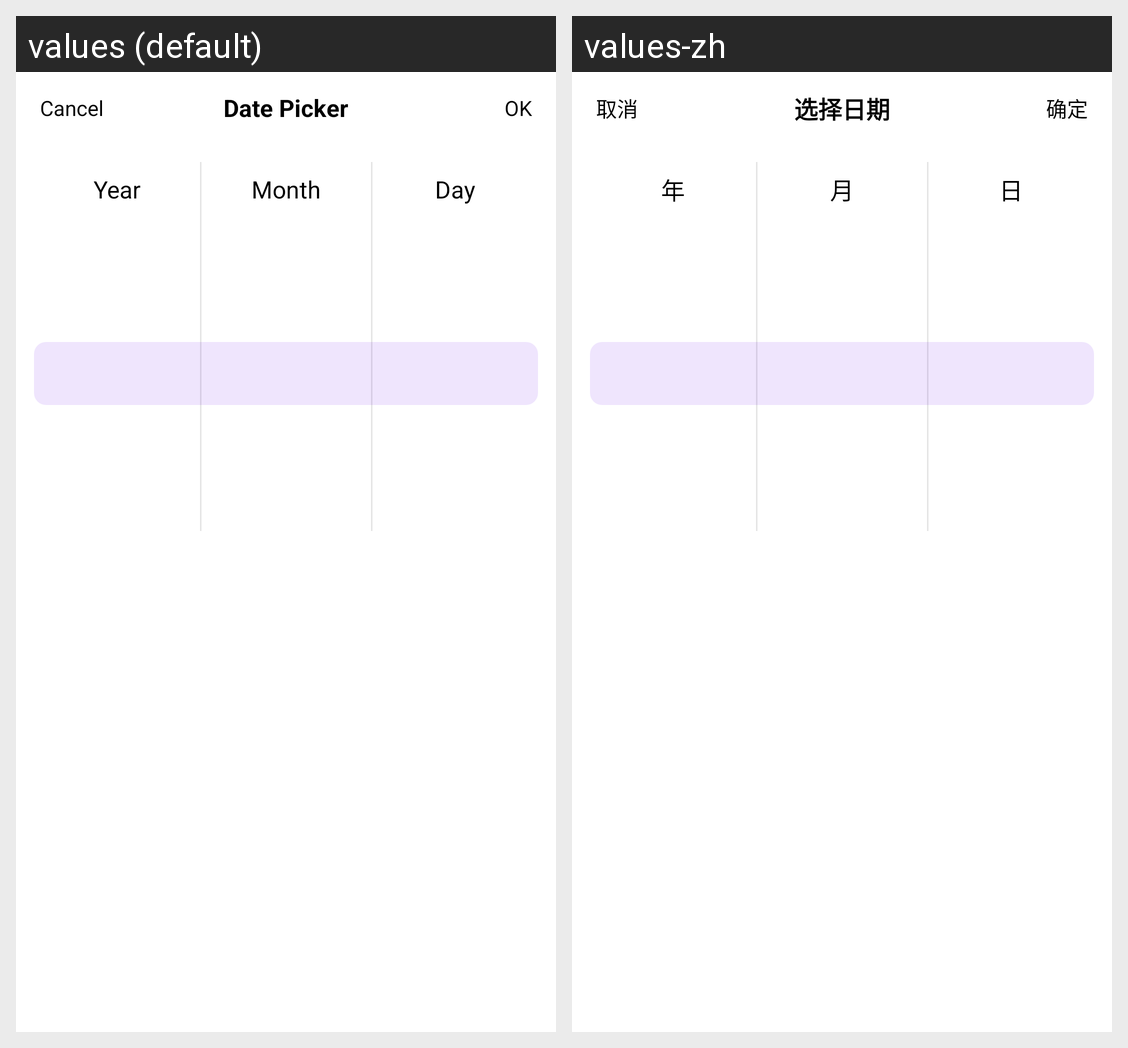

Locale-by-locale string values for the Android screen shown in this grid:
Android screen res/layout/scaffold_bottomsheet_date_picker.xml rendered under 2 locales, left to right: values (default), values-zh. Device: Nexus 5 (rendered at 1080×1920; each locale shown at half size, 540×960, under a caption strip naming it); theme Theme.MaterialComponents.DayNight.NoActionBar.
Strings drawn on this screen, with the default value and each locale's value (text and hints the layout hard-codes, and strings that could not be matched under every locale, appear in the picture but are not listed):

scaffold_cancel
  values: Cancel
  values-zh: 取消

scaffold_date_picker_title
  values: Date Picker
  values-zh: 选择日期

scaffold_ok
  values: OK
  values-zh: 确定

scaffold_year_title
  values: Year
  values-zh: 年

scaffold_month_title
  values: Month
  values-zh: 月

scaffold_day_title
  values: Day
  values-zh: 日
